Image classification data set "studio_data" (React-Developer751/temp on GitHub). Class labels (124): AC repair, accounting finance, agriculture farm, animal welfare, architect, astrology, ayurveda, bakery, banquet hall, bar lounge, barber, bike garage, bike showroom, bookstore, bridal makeup, cafe, car rental, car repair, car showroom, car wash, carpentry, catering, chai stall, chinese restaurant, cleaning, clinic doctor, cloud kitchen, coaching tuition, construction, consulting, counselling, coworking, dental, design studio, diagnostic lab, digital agency, DJ sound, driving school, drone photography, ecommerce, electrician, event party, eye clinic, farm stay, fashion boutique, fast food, florist, funeral services, furniture, gaming zone, gift shop, grocery, gym, hotel, ice cream, indian thali, insurance, interior design, jewellery, juice bar, kurti store, landscape, laundry, law firm, loan finance, logistics, mehendi, mobile app, mobile repair, mobile store, movers, music academy, NGO, none, notary documents, nutritionist, optical, painting, pest control, pet clinic, pet shop, PG hostel, pharmacy, photography, physio, play school, plumbing, pottery, printing, real estate, recruitment, restaurant, italian restaurant, robotics lab, SaaS, salon, saree boutique, school, scrap recycling, security, shoe store, skin clinic, solar energy, south indian, spa, sports academy, street food, sushi, sweet shop, tailor, tattoo, taxi, temple, tent house, tiffin service, toy store, travel agency, tyres, video editing, visa, water purifier, wedding, welding, yoga.

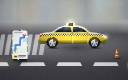
Label: taxi

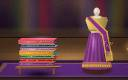
Label: saree boutique

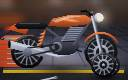
Label: bike garage

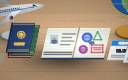
Label: visa

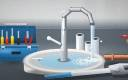
Label: plumbing

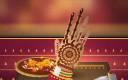
Label: mehendi
